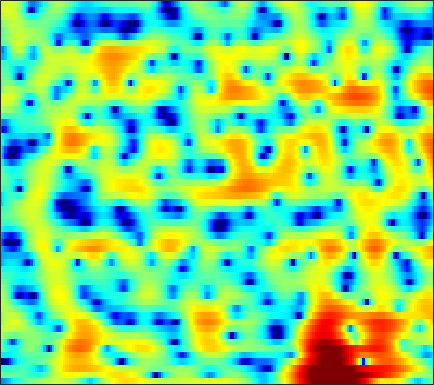

Values plotted in this chart, from the file beside it:
-9.209, -9.07, -8.4053, -7.4195, -6.6487, -5.6982, -4.8084, -4.1986, -3.4599, -2.8254, -2.2382, -1.8419, -1.3473, -0.89958, -0.58505, -0.18776, 0.18205, 0.44797, 0.79429, 1.1193, 1.4354, 1.6583, 1.9444, 2.2019
-1.031, -1.077, -1.122, -1.152, -1.169, -1.191, -1.227, -1.275, -1.381, -1.544, -1.775, -1.99, -2.344, -2.764, -3.098, -3.515, -3.822, -3.908, -3.741, -3.211, -2.392, -1.652, -0.6034, 0.4333
-3.314, -3.461, -3.527, -3.437, -3.284, -3.012, -2.715, -2.514, -2.314, -2.222, -2.258, -2.386, -2.713, -3.243, -3.792, -4.724, -5.833, -6.667, -7.369, -7.003, -5.535, -4.08, -2.1, -0.2952
-17.53, -26.08, -24.32, -15.52, -12.23, -9.323, -7.285, -6.128, -4.933, -4.037, -3.363, -2.972, -2.571, -2.285, -2.116, -1.924, -1.733, -1.569, -1.295, -0.9279, -0.4536, -0.0211, 0.6357, 1.375
-4.969, -5.322, -5.531, -5.438, -5.195, -4.741, -4.171, -3.722, -3.14, -2.609, -2.133, -1.833, -1.52, -1.315, -1.23, -1.194, -1.245, -1.322, -1.448, -1.552, -1.531, -1.399, -0.9728, -0.2716
-0.5133, -1.331, -2.473, -3.56, -4.212, -4.677, -4.499, -4.012, -3.1, -2.1, -1.177, -0.603, -0.03447, 0.2861, 0.3522, 0.1926, -0.2943, -0.9023, -2.12, -4.032, -7.154, -11.17, -24.11, -11.78
-0.2046, -1.522, -3.734, -6.632, -9.423, -12.92, -11.56, -8.763, -5.709, -3.514, -1.941, -1.053, -0.2423, 0.2609, 0.4711, 0.5333, 0.3606, 0.1111, -0.3581, -0.9186, -1.452, -1.728, -1.776, -1.348
1.547, 1.047, 0.3978, -0.1823, -0.5411, -0.8317, -0.9028, -0.8122, -0.554, -0.2195, 0.09755, 0.2838, 0.4335, 0.4781, 0.4459, 0.315, 0.09746, -0.1177, -0.4271, -0.7617, -1.1, -1.321, -1.55, -1.644
2.088, 2.189, 2.32, 2.426, 2.481, 2.516, 2.504, 2.459, 2.336, 2.149, 1.867, 1.595, 1.15, 0.6279, 0.1877, -0.4197, -0.9967, -1.397, -1.897, -2.352, -2.833, -3.266, -4.071, -5.264
-0.2285, 1.001, 2.185, 2.976, 3.363, 3.641, 3.699, 3.609, 3.307, 2.798, 2.062, 1.375, 0.25, -1.172, -2.477, -4.501, -6.585, -7.852, -8.193, -7.168, -5.845, -5.035, -4.374, -4.162
0.1359, 0.9546, 1.781, 2.296, 2.516, 2.584, 2.436, 2.2, 1.71, 1.034, 0.1791, -0.5899, -1.835, -3.4, -4.806, -7.073, -9.775, -11.44, -11.29, -8.878, -6.341, -4.763, -3.084, -1.792
1.833, 1.79, 1.65, 1.386, 1.098, 0.6028, 0.003452, -0.5155, -1.249, -2.029, -2.848, -3.478, -4.311, -4.987, -5.378, -5.761, -5.792, -5.568, -4.981, -4.067, -2.971, -2.107, -0.9664, 0.1036
2.608, 2.109, 1.271, 0.2456, -0.6436, -1.961, -3.373, -4.412, -5.671, -6.754, -7.709, -8.397, -9.325, -10.21, -10.63, -10.34, -8.947, -7.534, -5.53, -3.61, -1.887, -0.7337, 0.6146, 1.745
2.484, 1.668, 0.2827, -1.514, -3.214, -6.076, -9.908, -13.67, -18.33, -16.89, -14.33, -13.39, -13.58, -15.57, -18.31, -20.17, -14.08, -10.14, -6.26, -3.371, -1.144, 0.222, 1.705, 2.862
1.404, 0.6452, -0.5918, -2.108, -3.447, -5.494, -7.72, -9.325, -10.69, -10.79, -10.1, -9.491, -8.786, -8.138, -7.547, -6.623, -5.377, -4.283, -2.73, -1.188, 0.2188, 1.149, 2.215, 3.056
-0.1407, -0.6125, -1.322, -2.105, -2.727, -3.551, -4.307, -4.778, -5.246, -5.459, -5.434, -5.296, -4.957, -4.423, -3.977, -3.252, -2.42, -1.751, -0.8234, 0.09333, 0.9612, 1.553, 2.233, 2.772
-1.931, -2.133, -2.427, -2.742, -2.994, -3.356, -3.709, -3.936, -4.189, -4.354, -4.381, -4.29, -4.011, -3.571, -3.134, -2.417, -1.608, -0.9695, -0.1051, 0.7098, 1.448, 1.934, 2.471, 2.874
-4.489, -4.299, -4.085, -3.99, -3.986, -4.086, -4.331, -4.594, -5.006, -5.498, -5.974, -6.188, -6.148, -5.626, -4.888, -3.597, -2.194, -1.161, 0.09951, 1.184, 2.079, 2.62, 3.176, 3.545
-8.402, -7.261, -6.256, -5.689, -5.478, -5.433, -5.628, -5.953, -6.732, -7.96, -10.01, -12.51, -17.73, -16.93, -11.75, -6.798, -3.465, -1.582, 0.3366, 1.765, 2.791, 3.347, 3.839, 4.091
-8.617, -8.086, -7.725, -7.575, -7.575, -7.61, -7.587, -7.564, -7.542, -7.635, -7.893, -8.194, -8.125, -7.116, -5.572, -3.104, -0.8527, 0.5665, 2.05, 3.093, 3.696, 3.892, 3.838, 3.497
-7.643, -8.835, -10.53, -12.22, -13.22, -13.94, -13.74, -12.79, -10.69, -8.333, -6.1, -4.53, -2.677, -0.9837, 0.2513, 1.739, 3.031, 3.817, 4.584, 4.971, 4.906, 4.527, 3.489, 1.692
-10.1, -12.84, -18.14, -27.67, -35.86, -28.81, -32.2, -29.75, -18.29, -11.83, -7.542, -5.056, -2.394, -0.2792, 1.022, 2.388, 3.436, 4.012, 4.494, 4.618, 4.386, 3.947, 2.998, 1.614
-8.487, -9.899, -11.87, -13.54, -14.25, -14.24, -13.22, -11.96, -9.786, -7.386, -5.027, -3.415, -1.538, 0.04966, 1.038, 2.101, 2.888, 3.298, 3.616, 3.675, 3.51, 3.246, 2.739, 2.12
-4.99, -5.286, -5.656, -5.878, -5.879, -5.642, -5.12, -4.549, -3.624, -2.551, -1.433, -0.6061, 0.4168, 1.32, 1.882, 2.491, 2.908, 3.093, 3.168, 3.068, 2.785, 2.474, 1.947, 1.319
-2.844, -2.755, -2.607, -2.407, -2.193, -1.831, -1.38, -0.9823, -0.406, 0.2126, 0.8343, 1.281, 1.832, 2.287, 2.549, 2.788, 2.865, 2.82, 2.609, 2.227, 1.668, 1.139, 0.2987, -0.6822
-2.229, -1.99, -1.613, -1.189, -0.857, -0.3832, 0.1093, 0.4808, 0.9853, 1.468, 1.921, 2.225, 2.563, 2.804, 2.916, 2.934, 2.793, 2.57, 2.103, 1.419, 0.5235, -0.2991, -1.597, -3.124
-3.352, -2.866, -2.149, -1.418, -0.8958, -0.248, 0.3507, 0.772, 1.305, 1.807, 2.266, 2.578, 2.923, 3.171, 3.268, 3.256, 3.062, 2.772, 2.172, 1.306, 0.1358, -0.9585, -2.737, -4.912
-7.178, -5.503, -3.735, -2.445, -1.712, -0.9702, -0.3989, -0.01368, 0.4871, 1.049, 1.67, 2.15, 2.767, 3.286, 3.567, 3.78, 3.757, 3.571, 3.069, 2.256, 1.083, -0.05532, -1.971, -4.431
-7.129, -5.37, -3.776, -2.882, -2.59, -2.598, -2.928, -3.239, -3.357, -2.769, -1.476, -0.3138, 1.187, 2.458, 3.211, 3.931, 4.309, 4.383, 4.198, 3.683, 2.847, 1.997, 0.5688, -1.197
-2.188, -2.192, -2.288, -2.675, -3.267, -4.624, -7.017, -10.07, -19.35, -17.38, -8.191, -4.628, -1.437, 0.7378, 1.946, 3.1, 3.84, 4.154, 4.286, 4.111, 3.66, 3.149, 2.263, 1.179
-0.6899, -1.062, -1.628, -2.313, -2.917, -3.877, -4.937, -5.7, -6.245, -5.813, -4.426, -3.12, -1.387, 0.1372, 1.099, 2.115, 2.861, 3.235, 3.502, 3.525, 3.301, 2.99, 2.395, 1.609
-0.5601, -1.047, -1.699, -2.317, -2.724, -3.167, -3.447, -3.5, -3.342, -2.898, -2.204, -1.563, -0.6375, 0.304, 0.9602, 1.744, 2.374, 2.734, 3.052, 3.174, 3.089, 2.889, 2.429, 1.744
-1.271, -2.069, -3.089, -3.942, -4.425, -4.76, -4.748, -4.52, -3.995, -3.273, -2.438, -1.744, -0.81, 0.09811, 0.726, 1.516, 2.176, 2.601, 3.04, 3.319, 3.429, 3.376, 3.113, 2.612
-3.469, -5.13, -7.499, -9.701, -10.87, -11.27, -10.48, -9.489, -7.925, -6.405, -4.938, -3.928, -2.697, -1.572, -0.8013, 0.16, 1.023, 1.611, 2.305, 2.877, 3.309, 3.53, 3.673, 3.619
-6.02, -8.868, -13.81, -21.23, -32.91, -27.89, -20.84, -17.71, -14.28, -11.44, -9.225, -7.941, -6.544, -5.407, -4.573, -3.52, -2.374, -1.532, -0.4393, 0.5718, 1.454, 2.051, 2.745, 3.318
-5.355, -7.825, -11.66, -16.17, -20.07, -27.59, -36.88, -24.43, -17.81, -14.12, -12.09, -11.25, -10.88, -11.15, -11.26, -10.47, -8.474, -6.801, -4.854, -3.286, -2.01, -1.137, 0.05362, 1.333
-3.092, -4.739, -6.963, -9.106, -10.6, -12.1, -12.53, -12.23, -11.37, -10.53, -10.19, -10.49, -11.93, -15.19, -19.8, -20.13, -13.25, -10.29, -8.03, -7.218, -7.347, -7.618, -6.688, -3.733
-3.765, -4.958, -6.066, -6.665, -6.843, -6.878, -6.739, -6.535, -6.262, -6.076, -6.071, -6.221, -6.604, -7.029, -7.192, -7.105, -6.694, -6.355, -6.245, -6.888, -8.718, -10.86, -11.15, -6.13
-11.56, -14.94, -13.44, -10.05, -8.226, -6.547, -5.452, -4.856, -4.269, -3.89, -3.656, -3.548, -3.465, -3.407, -3.355, -3.221, -3.088, -2.973, -2.865, -2.752, -2.584, -2.284, -1.526, -0.317
-8.168, -9.615, -9.393, -7.758, -6.537, -5.203, -4.229, -3.732, -3.244, -2.921, -2.698, -2.572, -2.433, -2.284, -2.173, -1.953, -1.684, -1.459, -1.12, -0.7202, -0.2635, 0.1287, 0.7337, 1.423
-1.579, -2.089, -2.451, -2.528, -2.464, -2.34, -2.23, -2.199, -2.245, -2.358, -2.512, -2.621, -2.702, -2.653, -2.509, -2.192, -1.742, -1.368, -0.8239, -0.2966, 0.2265, 0.6044, 1.091, 1.562
1.762, 1.454, 1.097, 0.7803, 0.5532, 0.2048, -0.2414, -0.6341, -1.307, -2.158, -3.157, -3.938, -4.804, -5.16, -4.917, -4.106, -3.02, -2.197, -1.234, -0.4616, 0.1274, 0.457, 0.7854, 1.026
3.487, 3.395, 3.23, 3.001, 2.756, 2.316, 1.677, 1.03, -0.1061, -1.679, -3.921, -6.31, -11.29, -18.43, -13.95, -7.85, -4.387, -2.663, -1.128, -0.2012, 0.2181, 0.2723, 0.06713, -0.343
2.724, 3.076, 3.415, 3.548, 3.493, 3.225, 2.753, 2.222, 1.306, 0.1381, -1.332, -2.577, -4.232, -5.093, -4.65, -3.102, -1.447, -0.4334, 0.4739, 0.8245, 0.5971, 0.02307, -1.369, -3.614
-0.8168, 0.4194, 1.484, 2.005, 2.132, 2.005, 1.656, 1.331, 0.8658, 0.4259, 0.1197, -0.01468, -0.02269, 0.1896, 0.4705, 1.006, 1.567, 1.897, 2.118, 1.981, 1.41, 0.6268, -0.9919, -3.396
-1.817, -0.8123, -0.0713, 0.1117, -0.07211, -0.6835, -1.649, -2.408, -3.175, -3.259, -2.584, -1.811, -0.6688, 0.4279, 1.146, 1.96, 2.595, 2.926, 3.164, 3.15, 2.846, 2.429, 1.623, 0.5951
-0.8325, -0.8064, -1.001, -1.561, -2.316, -3.892, -6.434, -9.479, -17.2, -18.3, -9.788, -6.382, -3.409, -1.371, -0.196, 0.9983, 1.885, 2.396, 2.886, 3.168, 3.243, 3.169, 2.924, 2.526
-1.227, -1.542, -2.007, -2.621, -3.228, -4.294, -5.634, -6.76, -7.948, -7.985, -6.767, -5.528, -3.93, -2.586, -1.714, -0.7127, 0.1595, 0.7468, 1.42, 1.959, 2.36, 2.564, 2.711, 2.722
-2.621, -2.99, -3.227, -3.245, -3.21, -3.186, -3.255, -3.362, -3.509, -3.559, -3.56, -3.53, -3.484, -3.386, -3.218, -2.751, -1.984, -1.256, -0.2437, 0.6997, 1.48, 1.936, 2.376, 2.643
-7.22, -8.143, -6.864, -4.604, -3.166, -1.774, -0.9049, -0.5263, -0.3657, -0.5714, -1.173, -1.92, -3.441, -5.611, -7.521, -8.647, -6.441, -4.186, -1.647, 0.1744, 1.416, 2.042, 2.558, 2.815
-8.288, -9.817, -6.825, -3.234, -1.272, 0.5794, 1.749, 2.264, 2.532, 2.314, 1.621, 0.7364, -1.044, -3.717, -6.212, -8.082, -5.52, -3.102, -0.6438, 0.9312, 1.813, 2.103, 2.067, 1.643
-1.694, -1.543, -0.9218, 0.02471, 0.7973, 1.723, 2.437, 2.788, 3.01, 2.95, 2.619, 2.216, 1.533, 0.8026, 0.3364, 0.01519, 0.07062, 0.2721, 0.5823, 0.7349, 0.5453, 0.1111, -0.9531, -2.751
-1.884, -1.149, -0.2243, 0.609, 1.167, 1.788, 2.251, 2.49, 2.652, 2.658, 2.512, 2.327, 2.021, 1.698, 1.462, 1.179, 0.9356, 0.7671, 0.4905, 0.08614, -0.5334, -1.199, -2.429, -4.133
-2.487, -1.302, -0.07375, 0.8493, 1.377, 1.903, 2.235, 2.372, 2.417, 2.323, 2.128, 1.936, 1.644, 1.344, 1.134, 0.8715, 0.6313, 0.4527, 0.1834, -0.164, -0.6203, -1.059, -1.783, -2.646
-0.8637, 0.03658, 0.9878, 1.688, 2.058, 2.36, 2.456, 2.397, 2.168, 1.786, 1.299, 0.8994, 0.3685, -0.09093, -0.3486, -0.5473, -0.6072, -0.5998, -0.5525, -0.5246, -0.5687, -0.6651, -0.8904, -1.236
1.52, 1.994, 2.509, 2.859, 2.998, 2.99, 2.759, 2.426, 1.763, 0.8511, -0.3059, -1.3, -2.661, -3.789, -4.269, -4.257, -3.68, -3.081, -2.268, -1.548, -0.9796, -0.657, -0.3728, -0.2614
2.757, 3.047, 3.343, 3.487, 3.479, 3.283, 2.834, 2.307, 1.291, -0.1619, -2.189, -4.236, -8.013, -13.94, -18.52, -13.62, -9.097, -6.912, -4.863, -3.354, -2.148, -1.397, -0.5809, 0.02614
2.37, 2.661, 2.949, 3.108, 3.126, 2.996, 2.636, 2.186, 1.301, 0.02189, -1.712, -3.341, -5.933, -8.553, -9.834, -9.895, -8.946, -8.132, -7.056, -5.789, -4.273, -3.077, -1.594, -0.3659
